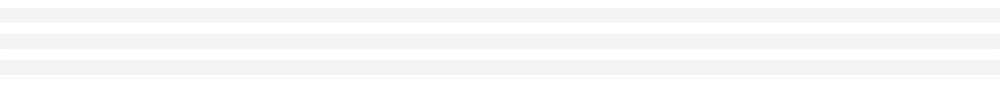
t = 0.00 s
t = 0.38 s: frame unchanged from t = 0.00 s, image omitted
t = 0.50 s: frame unchanged from t = 0.00 s, image omitted
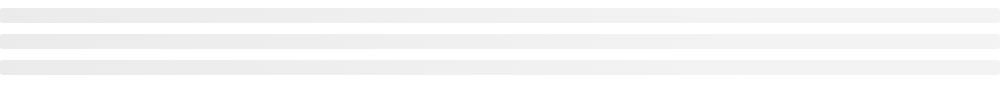
t = 0.88 s
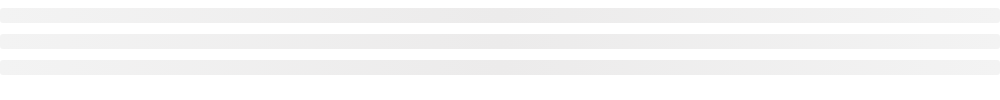
t = 1.25 s
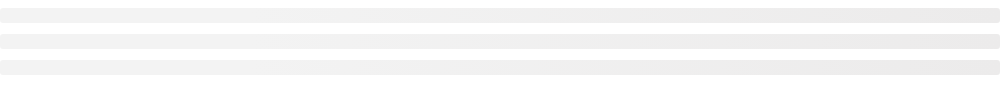
t = 1.63 s

The animated SVG that drew these frames (rendered in a browser with its animation timeline set to each time). Animation: 3 SMIL elements (animate=3); one cycle of 2.00 s, repeats indefinitely.

<svg xmlns="http://www.w3.org/2000/svg" aria-labelledby="loading-aria" preserveAspectRatio="none" width="1000" height="100"><rect width="100%" height="100%" clip-path="url(#a)" style="fill:url(#b)"/><defs><linearGradient id="b"><stop offset=".6" stop-color="#f3f3f3"><animate attributeName="offset" values="-2; -2; 1" keyTimes="0; 0.25; 1" dur="2s" repeatCount="indefinite"/></stop><stop offset="1.6" stop-color="#ecebeb"><animate attributeName="offset" values="-1; -1; 2" keyTimes="0; 0.25; 1" dur="2s" repeatCount="indefinite"/></stop><stop offset="2.6" stop-color="#f3f3f3"><animate attributeName="offset" values="0; 0; 3" keyTimes="0; 0.25; 1" dur="2s" repeatCount="indefinite"/></stop></linearGradient><clipPath id="a"><rect y="8" rx="3" ry="3" width="1000" height="15"/><rect xmlns="http://www.w3.org/2000/svg" y="34" rx="3" ry="3" width="1000" height="15"/><rect xmlns="http://www.w3.org/2000/svg" y="60" rx="3" ry="3" width="1000" height="15"/></clipPath></defs></svg>
